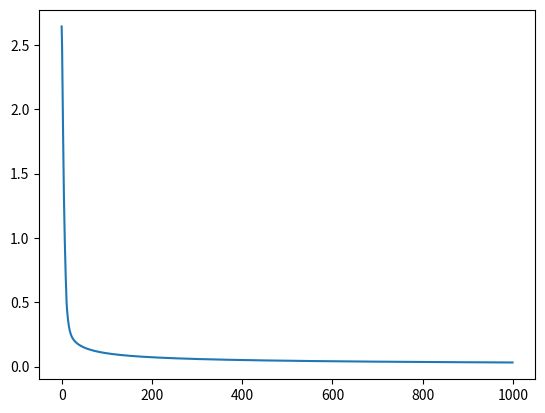

Here is the Python script that generated this plot:
import matplotlib.pyplot as plt 
import numpy as np
from numpy.linalg import inv
from scipy.linalg import cholesky

def UT(Xi, W, noiseCov): 
    
    n, kmax = Xi.shape

    xm = np.zeros((n,1))
    xcov = np.zeros((n,n))

    '''Acumulacao do vetor xm'''
    for k in range(kmax):
        xm += W[k] * Xi[:, k].reshape((n,1))

    '''Acumulacao da matriz da Cov. de Medidas'''
    for k in range(kmax): 
        vec = (Xi[:,k].reshape((n,1)) - xm)
        xcov += W[k] * np.matmul(vec , vec.T)
    
    xcov += noiseCov
    
    return xm, xcov


'''Definicao da Transicao de Estados'''
def fs_(sp): 
    return sp

'''Definicao da Matriz de Medidas'''
def hs_(s, X):
    # print("s", s)
    # print("X", X)
    dot = s[0]*X[0] + s[1]*X[1]+s[2]*X[2]
    dot = np.dot(X.flatten(), s)
    D = np.tanh(dot)
    return D

def SigmaPoints(xm, P, kappa, kmax):

    n = xm.shape[0] # Considerando vetor-coluna!
    Xi = np.zeros((n,kmax))
    Ws = np.zeros((kmax,1))

    # Decomp. cholesky: U x U.T = (n+kp)*P
    U = cholesky((n+kappa)*P)
    Ws[0] = kappa / (n+kappa)
    Xi[:,0] = xm.flatten()

    for k in range(n):
        Xi[:, k+1] = xm.flatten() + U[k, :].T
        Ws[k+1] = 1 / (2*(n+kappa))

    for k in range(n): 
        Xi[:,n+k+1] = xm.flatten() - U[k, :].T
        Ws[n+k+1] = 1 / (2*(n+kappa))

    return Xi, Ws


X =np.array([[0, 0, 1 ],  
             [0, 1, 1 ], 
             [1, 0, 1 ], 
             [1, 1, 1 ]])

D = np.array([[0,0,1,1]]).T

'''Geracao aleatoria de pesos'''
# W = np.random.random((3,1)) - 1
W = np.array([[-0.47399, 0.73467, 1.5124]]).T


'''Condicoes Iniciais'''
N = 1000
ns = W.size
nd = D.size
cost = np.zeros((N))
t = np.arange(N)

'''Modelagem do Sistema'''
P = np.eye(ns)
R = np.eye(nd)
Q = np.eye(ns)
z = D
s = W
kappa = 0
kmax = 2*ns+1


for i in range(N):
    
    '''Processo de Sigma Points'''
    Si, Ws = SigmaPoints(s, P, kappa, kmax)
    fSi = np.zeros((ns,kmax))
    '''Estado de Update'''
    
    '''1. Propagacao em f(s)'''
    for k in range(kmax):
        fSi[:, k] = fs_(Si[:,k])

    '''2. Propagacao eh h(s)'''
    hSi = np.zeros((nd,kmax))
    h = np.zeros((nd,1))
    for k in range(kmax):
        for j in range(nd):
            h[j, :] = hs_(Si[:, k], X[j, :])
        hSi[:, k] = h.flatten()
    
    '''Transformacao Unscented - UT'''
    
    sp, Pp = UT(fSi, Ws, Q)
    zp, Pz = UT(hSi, Ws, R)

    Psz = np.zeros((ns, nd))
    for k in range(kmax):
        v1 = (fSi[:, k].reshape((ns, 1)) - sp).reshape((ns,1))
        v2 = (hSi[:, k].reshape((nd, 1)) - zp).reshape((nd,1))
        Psz += Ws[k] * np.matmul(v1,v2.T)

    error = z - zp
    
    '''Estado de Correcao'''
    inv_Pz = inv(Pz)
    K = np.matmul(Psz ,inv_Pz)
    s = sp + np.matmul(K, error)
    
    P = Pp - np.matmul(K, np.matmul(Pz,K.T))
    # print(i ,"-", np.sum(np.abs(error)))
    cost[i] = np.sum(np.abs(error))


plt.figure()
plt.plot(t, cost)
plt.show()
